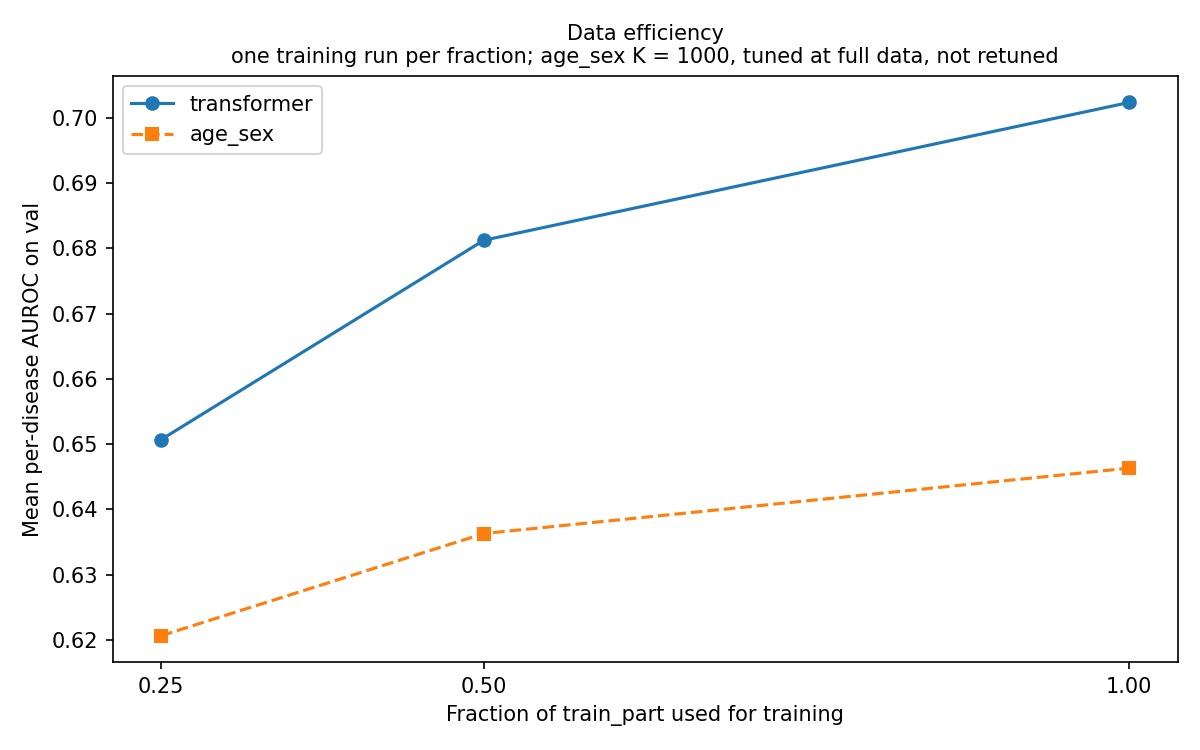

The data file committed next to this chart (first rows):
fraction, model, mean_nll, mean_auroc, n_train_patients
0.25, transformer, 5.385, 0.6507, 1607
0.25, age_sex, 5.491, 0.6207, 1607
0.5, transformer, 5.313, 0.6812, 3214
0.5, age_sex, 5.45, 0.6363, 3214
1.0, transformer, 5.251, 0.7023, 6428
1.0, age_sex, 5.423, 0.6463, 6428
